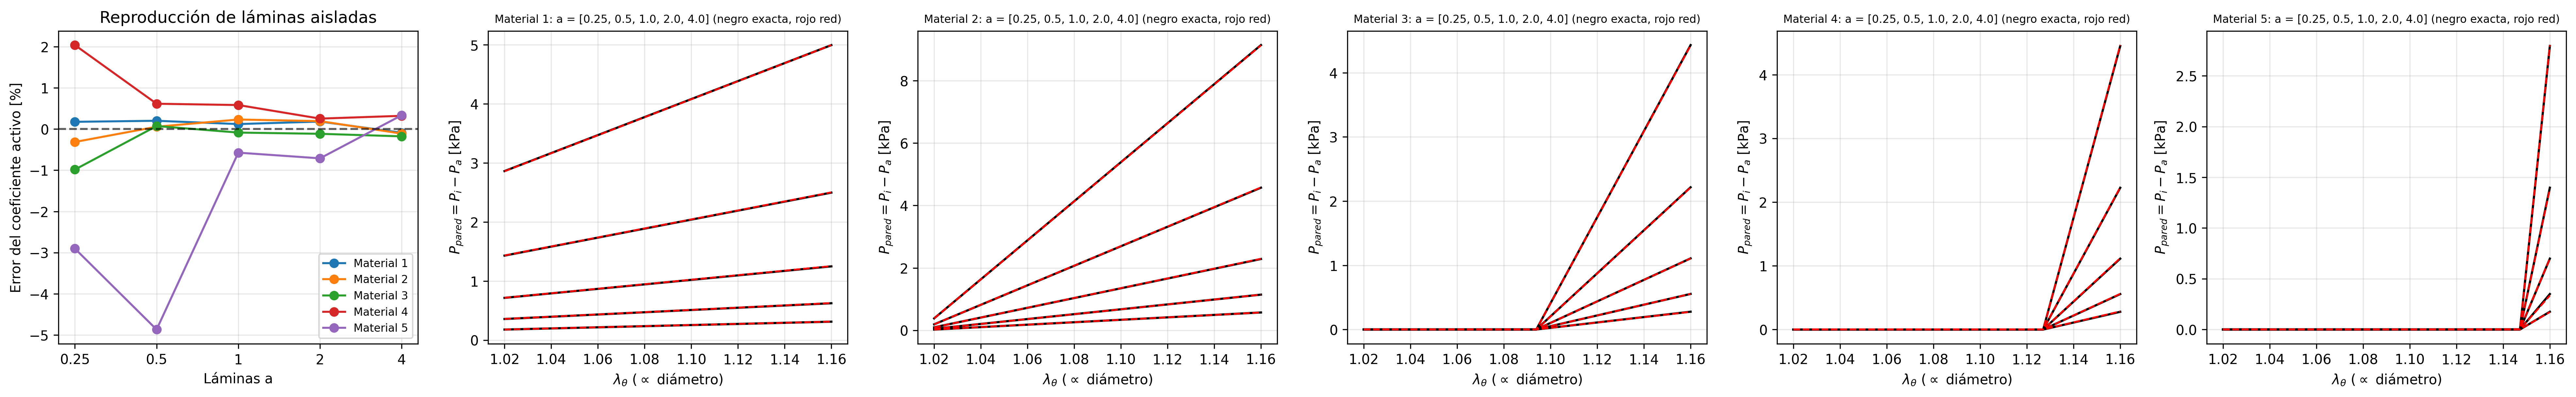

Source data for this figure (header and first rows):
material, láminas a, R2_red, error c activo %, crosstalk máx.
1, 0.25, 0.9999, 0.1763, 0.001019
1, 0.5, 0.9996, 0.2015, 0.001303
1, 1.0, 0.9996, 0.1214, 0.001291
1, 2.0, 0.9999, 0.1824, 0.0007143
1, 4.0, 1, -0.08993, 0.001358
2, 0.25, 1, -0.3133, 0.0008676
2, 0.5, 1, 0.05642, 0.0008733
2, 1.0, 1, 0.232, 0.001182
2, 2.0, 1, 0.1932, 0.0005179
2, 4.0, 1, -0.1101, 0.0008133
3, 0.25, 0.9999, -0.9835, 0.0008809
3, 0.5, 1, 0.07324, 0.0009455
3, 1.0, 1, -0.08483, 0.0007315
3, 2.0, 1, -0.1149, 0.0009534
3, 4.0, 1, -0.1768, 0.0016
4, 0.25, 0.9992, 2.04, 0.0002992
4, 0.5, 0.9999, 0.6154, 0.0002901
4, 1.0, 0.9999, 0.5837, 0.001205
4, 2.0, 1, 0.254, 0.0006612
4, 4.0, 1, 0.3221, 0.00132
5, 0.25, 0.9992, -2.903, 0.0004506
5, 0.5, 0.9981, -4.869, 0.0006704
5, 1.0, 0.9999, -0.5727, 0.001748
5, 2.0, 1, -0.7105, 0.0003781
5, 4.0, 1, 0.3362, 0.0002188
